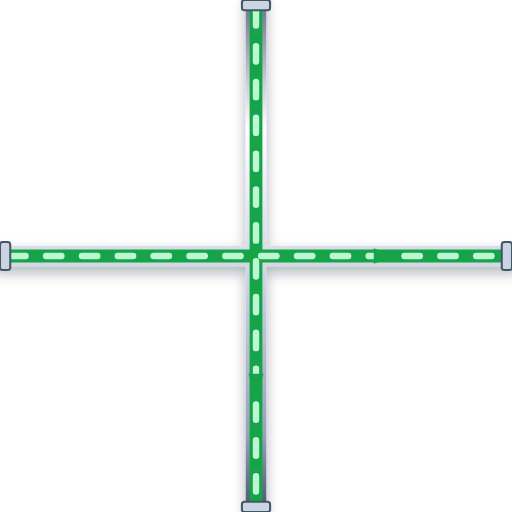
t = 0.00 s
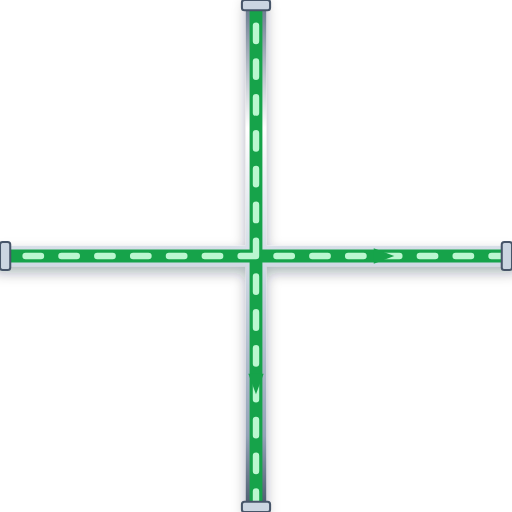
t = 0.20 s
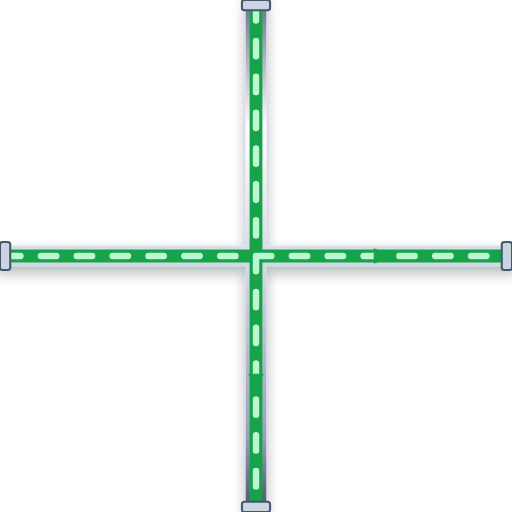
t = 0.40 s
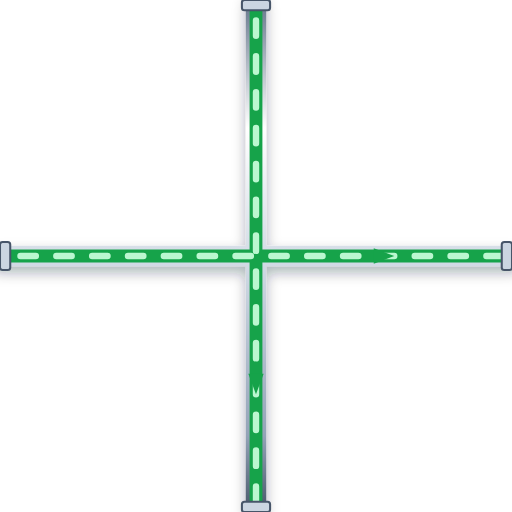
t = 0.60 s

The animated SVG that drew these frames (rendered in a browser with its animation timeline set to each time). Animation: 1 CSS @keyframes rule; one cycle of 0.80 s, repeats indefinitely.

<svg xmlns="http://www.w3.org/2000/svg" viewBox="0 0 200 200" width="200" height="200">
  <defs>
    <style>
      @keyframes p-flow-anim {
        from { stroke-dashoffset: 24; } to { stroke-dashoffset: 0; }
      }
      .anim-p-flow {
        stroke-dasharray: 6 8;
        animation: p-flow-anim 0.8s linear infinite;
      }
    </style>
    <filter id="ssPipeShadow" x="-15%" y="-15%" width="130%" height="130%">
      <feDropShadow dx="0" dy="2.5" stdDeviation="2.5" flood-color="#0f172a" flood-opacity="0.32" />
    </filter>
    <linearGradient id="ssPipeGradH" x1="0%" y1="0%" x2="0%" y2="100%">
      <stop offset="0%" stop-color="#64748b" /><stop offset="25%" stop-color="#ffffff" />
      <stop offset="55%" stop-color="#cbd5e1" /><stop offset="85%" stop-color="#94a3b8" /><stop offset="100%" stop-color="#475569" />
    </linearGradient>
  </defs>

  <!-- Stainless Steel 316 Outer Casing (8px with 3D Drop Shadow) -->
  <path d="M 0 100 L 200 100 M 100 0 L 100 200" stroke="url(#ssPipeGradH)" stroke-width="8" fill="none" stroke-linecap="round" stroke-linejoin="round" filter="url(#ssPipeShadow)"/>

  <!-- Process Fluid Core (5px) -->
  <path d="M 0 100 L 200 100 M 100 0 L 100 200" stroke="#16A34A" stroke-width="5" fill="none" stroke-linecap="round" stroke-linejoin="round"/>

  <!-- Animated Fluid Flow Stream Dashes (2.5px) -->
  <path d="M 0 100 L 200 100 M 100 0 L 100 200" stroke="#BBF7D0" stroke-width="2.5" fill="none" stroke-linejoin="round" stroke-linecap="round" class="anim-p-flow"/>

  <!-- Directional Flow Arrow -->
  <polygon points="146,97 154,100 146,103" fill="#16A34A" /> <polygon points="97,146 100,154 103,146" fill="#16A34A" />

  <!-- ANSI Flange Connection Collars -->
  <rect x="0" y="94.5" width="4" height="11" rx="1" fill="#cbd5e1" stroke="#475569" stroke-width="0.8"/>
  <rect x="196" y="94.5" width="4" height="11" rx="1" fill="#cbd5e1" stroke="#475569" stroke-width="0.8"/>
  <rect x="94.5" y="0" width="11" height="4" rx="1" fill="#cbd5e1" stroke="#475569" stroke-width="0.8"/>
  <rect x="94.5" y="196" width="11" height="4" rx="1" fill="#cbd5e1" stroke="#475569" stroke-width="0.8"/>
</svg>
